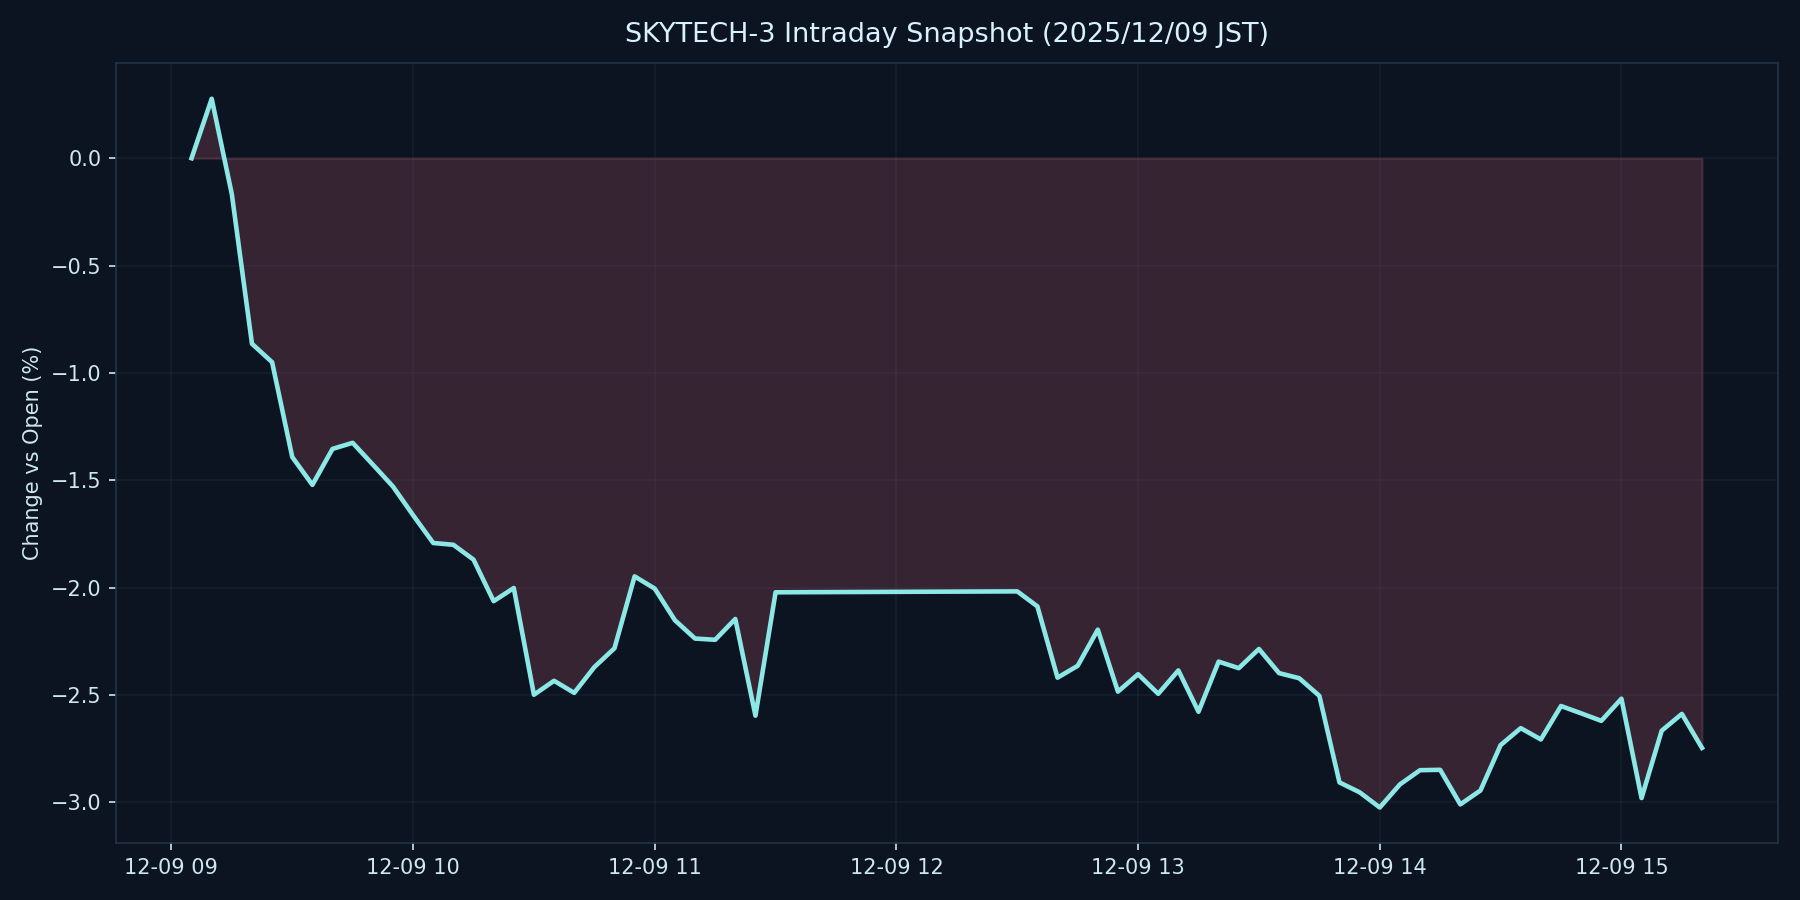

The file beside this chart, header and first rows:
datetime_jst, pct
2025-12-09 09:05:00+09:00, 0.000000
2025-12-09 09:10:00+09:00, 0.277
2025-12-09 09:15:00+09:00, -0.1677
2025-12-09 09:20:00+09:00, -0.8644
2025-12-09 09:25:00+09:00, -0.9503
2025-12-09 09:30:00+09:00, -1.392
2025-12-09 09:35:00+09:00, -1.522
2025-12-09 09:40:00+09:00, -1.354
2025-12-09 09:45:00+09:00, -1.326
2025-12-09 09:50:00+09:00, -1.427
2025-12-09 09:55:00+09:00, -1.529
2025-12-09 10:00:00+09:00, -1.663
2025-12-09 10:05:00+09:00, -1.793
2025-12-09 10:10:00+09:00, -1.801
2025-12-09 10:15:00+09:00, -1.87
2025-12-09 10:20:00+09:00, -2.064
2025-12-09 10:25:00+09:00, -2.002
2025-12-09 10:30:00+09:00, -2.499
2025-12-09 10:35:00+09:00, -2.435
2025-12-09 10:40:00+09:00, -2.491
2025-12-09 10:45:00+09:00, -2.371
2025-12-09 10:50:00+09:00, -2.283
2025-12-09 10:55:00+09:00, -1.948
2025-12-09 11:00:00+09:00, -2.005
2025-12-09 11:05:00+09:00, -2.152
2025-12-09 11:10:00+09:00, -2.238
2025-12-09 11:15:00+09:00, -2.243
2025-12-09 11:20:00+09:00, -2.147
2025-12-09 11:25:00+09:00, -2.597
2025-12-09 11:30:00+09:00, -2.022
2025-12-09 12:30:00+09:00, -2.018
2025-12-09 12:35:00+09:00, -2.088
2025-12-09 12:40:00+09:00, -2.42
2025-12-09 12:45:00+09:00, -2.365
2025-12-09 12:50:00+09:00, -2.196
2025-12-09 12:55:00+09:00, -2.485
2025-12-09 13:00:00+09:00, -2.404
2025-12-09 13:05:00+09:00, -2.495
2025-12-09 13:10:00+09:00, -2.386
2025-12-09 13:15:00+09:00, -2.579
2025-12-09 13:20:00+09:00, -2.345
2025-12-09 13:25:00+09:00, -2.376
2025-12-09 13:30:00+09:00, -2.286
2025-12-09 13:35:00+09:00, -2.399
2025-12-09 13:40:00+09:00, -2.423
2025-12-09 13:45:00+09:00, -2.504
2025-12-09 13:50:00+09:00, -2.908
2025-12-09 13:55:00+09:00, -2.954
2025-12-09 14:00:00+09:00, -3.025
2025-12-09 14:05:00+09:00, -2.917
2025-12-09 14:10:00+09:00, -2.851
2025-12-09 14:15:00+09:00, -2.849
2025-12-09 14:20:00+09:00, -3.01
2025-12-09 14:25:00+09:00, -2.946
2025-12-09 14:30:00+09:00, -2.734
2025-12-09 14:35:00+09:00, -2.655
2025-12-09 14:40:00+09:00, -2.708
2025-12-09 14:45:00+09:00, -2.552
2025-12-09 14:50:00+09:00, -2.586
2025-12-09 14:55:00+09:00, -2.621
... 5 more rows
